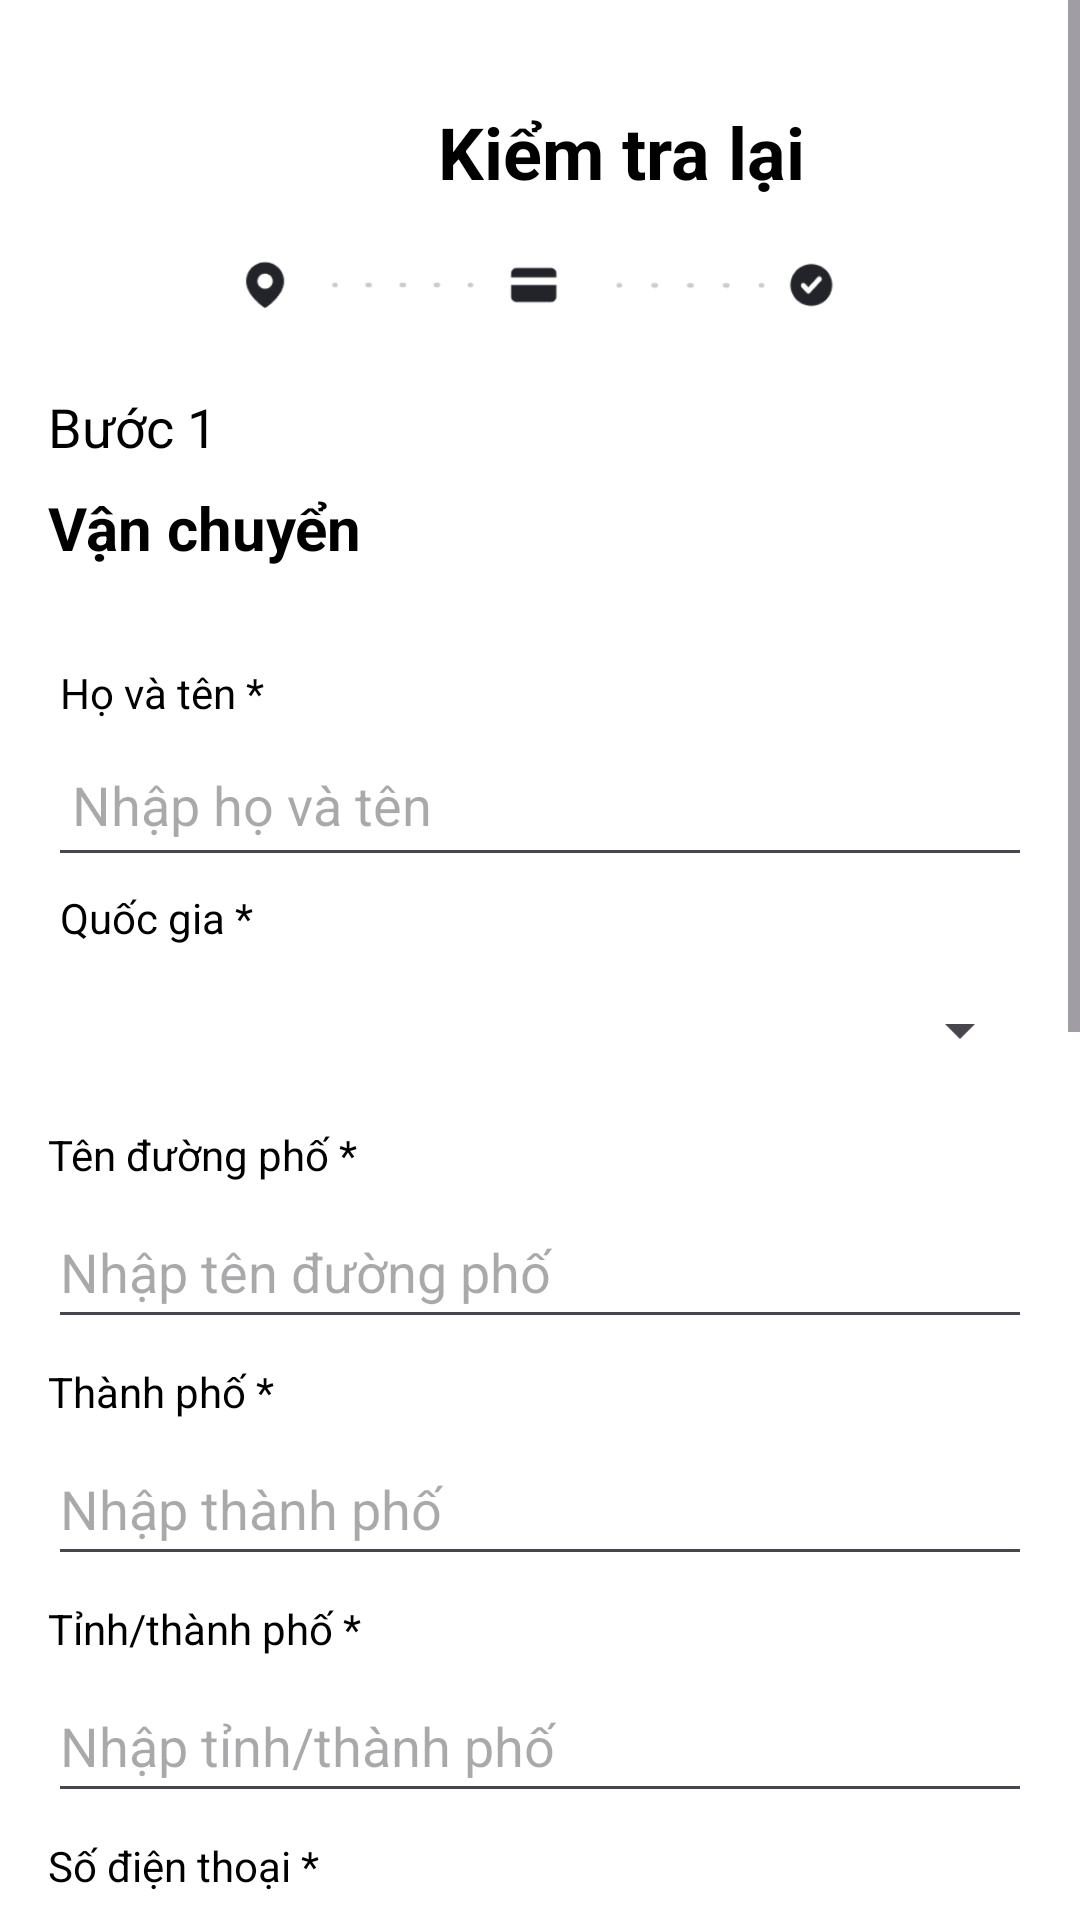

Reconstruct the res/layout file that produces this screen, plus the resources it refers to.
<!-- AndroidManifest.xml: application theme Theme.BaiTapNhomLapTrinhADR_NHD_Cosmetic -->
<!-- res/layout/page_17_thanhtoan1.xml -->
<?xml version="1.0" encoding="utf-8"?>
<ScrollView xmlns:android="http://schemas.android.com/apk/res/android"
    android:layout_width="match_parent"
    android:layout_height="match_parent"
    android:background="#FFFFFF">

    <LinearLayout
        android:layout_width="match_parent"
        android:layout_height="wrap_content"
        android:orientation="vertical"
        android:padding="16dp">

        <LinearLayout
            android:layout_width="match_parent"
            android:layout_height="wrap_content"
            android:orientation="horizontal"
            android:gravity="center_vertical"
            android:padding="15dp"

        >
            <ImageView
                android:id="@+id/back"
                android:layout_width="40dp"
                android:layout_height="39dp"
                android:layout_marginEnd="70dp"
                android:src="@drawable/icback"
                />
            <TextView
                android:layout_width="wrap_content"
                android:layout_height="wrap_content"
                android:textAlignment="center"
                android:text="Kiểm tra lại"
                android:textColor="@color/black"
                android:textSize="24sp"
                android:textStyle="bold"
                android:layout_marginStart="5dp"/>
        </LinearLayout>

        <ImageView
            android:layout_width="wrap_content"
            android:layout_height="20dp"
            android:src="@drawable/barptttt"
            android:layout_marginBottom="25dp"
            />
        <TextView
    android:textColor="@color/black"

            android:layout_width="wrap_content"
            android:layout_height="wrap_content"
            android:text="Bước 1"
            android:textSize="18sp"
            android:layout_marginBottom="8dp" />

        <TextView
    android:textColor="@color/black"

            android:layout_width="wrap_content"
            android:layout_height="wrap_content"
            android:text="Vận chuyển"
            android:textSize="20sp"
            android:textStyle="bold"
            android:layout_marginBottom="28dp"
            />

        <TextView
    android:textColor="@color/black"

            android:layout_width="wrap_content"
            android:layout_height="wrap_content"
            android:text="Họ và tên *"
            android:padding="4sp"/>

        <EditText
    android:textColor="@color/black"

            android:id="@+id/etFirstName"
            android:layout_width="match_parent"
            android:layout_height="wrap_content"
            android:padding="8sp"
            android:hint="Nhập họ và tên"
            android:inputType="textPersonName"
            android:minHeight="48dp" />

        <TextView
    android:textColor="@color/black"

            android:layout_width="wrap_content"
            android:layout_height="wrap_content"
            android:text="Quốc gia *"
            android:layout_gravity=""
            android:padding="4sp"/>

        <Spinner
            android:id="@+id/spinnerCountry"
            android:layout_width="match_parent"
            android:layout_height="wrap_content"
            android:layout_marginBottom="8dp"
            android:contentDescription="Chọn quốc gia"
            android:minHeight="48dp" />

        <TextView
            android:textColor="@color/black"
            android:layout_width="wrap_content"
            android:layout_height="wrap_content"
            android:text="Tên đường phố *"
            android:layout_marginBottom="4dp" />

        <EditText
            android:textColor="@color/black"
            android:id="@+id/etStreetName"
            android:layout_width="match_parent"
            android:layout_height="wrap_content"
            android:layout_marginBottom="8dp"
            android:hint="Nhập tên đường phố"
            android:minHeight="48dp" />

        <TextView
            android:textColor="@color/black"
            android:layout_width="wrap_content"
            android:layout_height="wrap_content"
            android:text="Thành phố *"
            android:layout_marginBottom="4dp" />

        <EditText
            android:textColor="@color/black"
            android:id="@+id/etCity"
            android:layout_width="match_parent"
            android:layout_height="wrap_content"
            android:layout_marginBottom="8dp"
            android:hint="Nhập thành phố"
            android:minHeight="48dp" />

        <TextView
            android:textColor="@color/black"
            android:layout_width="wrap_content"
            android:layout_height="wrap_content"
            android:text="Tỉnh/thành phố *"
            android:layout_marginBottom="4dp" />
        <EditText
            android:textColor="@color/black"
            android:id="@+id/etProvince"
            android:layout_width="match_parent"
            android:layout_height="wrap_content"
            android:layout_marginBottom="8dp"
            android:hint="Nhập tỉnh/thành phố"
            android:minHeight="48dp" />

        <TextView
            android:textColor="@color/black"
            android:layout_width="wrap_content"
            android:layout_height="wrap_content"
            android:text="Số điện thoại *"
            android:layout_marginBottom="4dp" />

        <EditText
            android:textColor="@color/black"
            android:id="@+id/etPhoneNumber"
            android:layout_width="match_parent"
            android:layout_height="wrap_content"
            android:layout_marginBottom="16dp"
            android:hint="Nhập số điện thoại"
            android:inputType="phone"
            android:minHeight="48dp" />

        <TextView
            android:textColor="@color/black"
            android:layout_width="wrap_content"
            android:layout_height="wrap_content"
            android:text="Phương thức vận chuyển"
            android:textSize="18sp"
            android:textStyle="bold"
            android:padding="5dp" />

        <RadioGroup
            android:background="@drawable/border"
            android:id="@+id/rgShippingMethod"
            android:layout_width="match_parent"
            android:layout_height="wrap_content"
            android:orientation="vertical"
            android:padding="10dp">

            <RadioButton
                android:layout_width="wrap_content"
                android:layout_height="wrap_content"
                android:minHeight="48dp"
                android:textColor="@color/black"
                android:text="Free - Giao đến tận nhà"
                android:padding="15dp"/>

            <RadioButton
                android:layout_width="wrap_content"
                android:layout_height="wrap_content"
                android:minHeight="48dp"
                android:textColor="@color/black"
                android:text="$9.80 - Giao đến tận nhà"
                android:padding="15dp"/>

            <RadioButton
                android:layout_width="wrap_content"
                android:layout_height="wrap_content"
                android:text="$9.90 - Giao nhanh"
                android:textColor="@color/black"
                android:padding="15dp"/>
        </RadioGroup>
        <TextView
    android:textColor="@color/black"

            android:layout_width="wrap_content"
            android:layout_height="wrap_content"
            android:text="Mã phiếu giảm giá"
            android:textSize="15sp"
            android:paddingTop="10sp"

                />
        <LinearLayout
            xmlns:android="http://schemas.android.com/apk/res/android"
            android:layout_width="match_parent"
            android:layout_height="wrap_content"
            android:orientation="horizontal"
            android:padding="8dp"
            android:background="@color/cardview_shadow_end_color">

            <EditText
                android:textColor="@color/black"
                android:id="@+id/editTextCode"
                android:layout_width="0dp"
                android:layout_height="wrap_content"
                android:layout_weight="1"
                android:hint="Nhập code vào đây"
                android:background="@null"
                android:padding="15dp"
                android:textColorHint="@android:color/darker_gray"
                android:inputType="text"
                />

            <Button
                android:id="@+id/btnCodecf"
                android:layout_width="wrap_content"
                android:layout_height="wrap_content"
                android:text="Xác nhận"
                android:textColor="@android:color/black"
                android:backgroundTint="@color/cardview_shadow_end_color"
                android:layout_gravity="center_vertical"/>
        </LinearLayout>
        <TextView
            android:layout_width="wrap_content"
            android:layout_height="wrap_content"
            android:text="Địa chỉ thanh toán"
            android:textSize="20sp"
            android:textColor="@color/black"
            android:padding="10dp"
            />
        <LinearLayout
            android:layout_width="match_parent"
            android:layout_height="wrap_content">
            <CheckBox
                android:layout_width="48dp"
                android:layout_height="48dp"/>
            <TextView
                android:layout_width="wrap_content"
                android:layout_height="wrap_content"
                android:text="Sao chép vị trí địa chỉ từ vận chuyển"
                android:textColor="#757575"
                />
        </LinearLayout>
        <Button
            android:id="@+id/btnConfirm"
            android:layout_width="match_parent"
            android:layout_height="wrap_content"
            android:text="Tiếp tục thanh toán"
            android:textColor="@color/white"
            android:backgroundTint="@color/black"
            android:layout_marginTop="30dp"
            android:padding="10dp"
            />
    </LinearLayout>
</ScrollView>
<!-- resources referenced by this layout -->
<resources>
  <color name="black">#FF000000</color>
  <color name="white">#FFFFFFFF</color>
  <!-- drawable barptttt: png bitmap (drawable, 7381 bytes) -->
  <!-- drawable border (drawable) -->
  <?xml version="1.0" encoding="utf-8"?>
  <shape xmlns:android="http://schemas.android.com/apk/res/android">
      
      <solid android:color="@android:color/transparent" />
  
      
      <stroke
          android:width="2dp"
          android:color="@color/black" />
  
      
      <corners android:radius="4dp" />
  </shape>
  <style name="Theme.BaiTapNhomLapTrinhADR_NHD_Cosmetic" parent="Base.Theme.BaiTapNhomLapTrinhADR_NHD_Cosmetic" />
  <style name="Base.Theme.BaiTapNhomLapTrinhADR_NHD_Cosmetic" parent="Theme.Material3.DayNight.NoActionBar">
          
          
      </style>
</resources>
